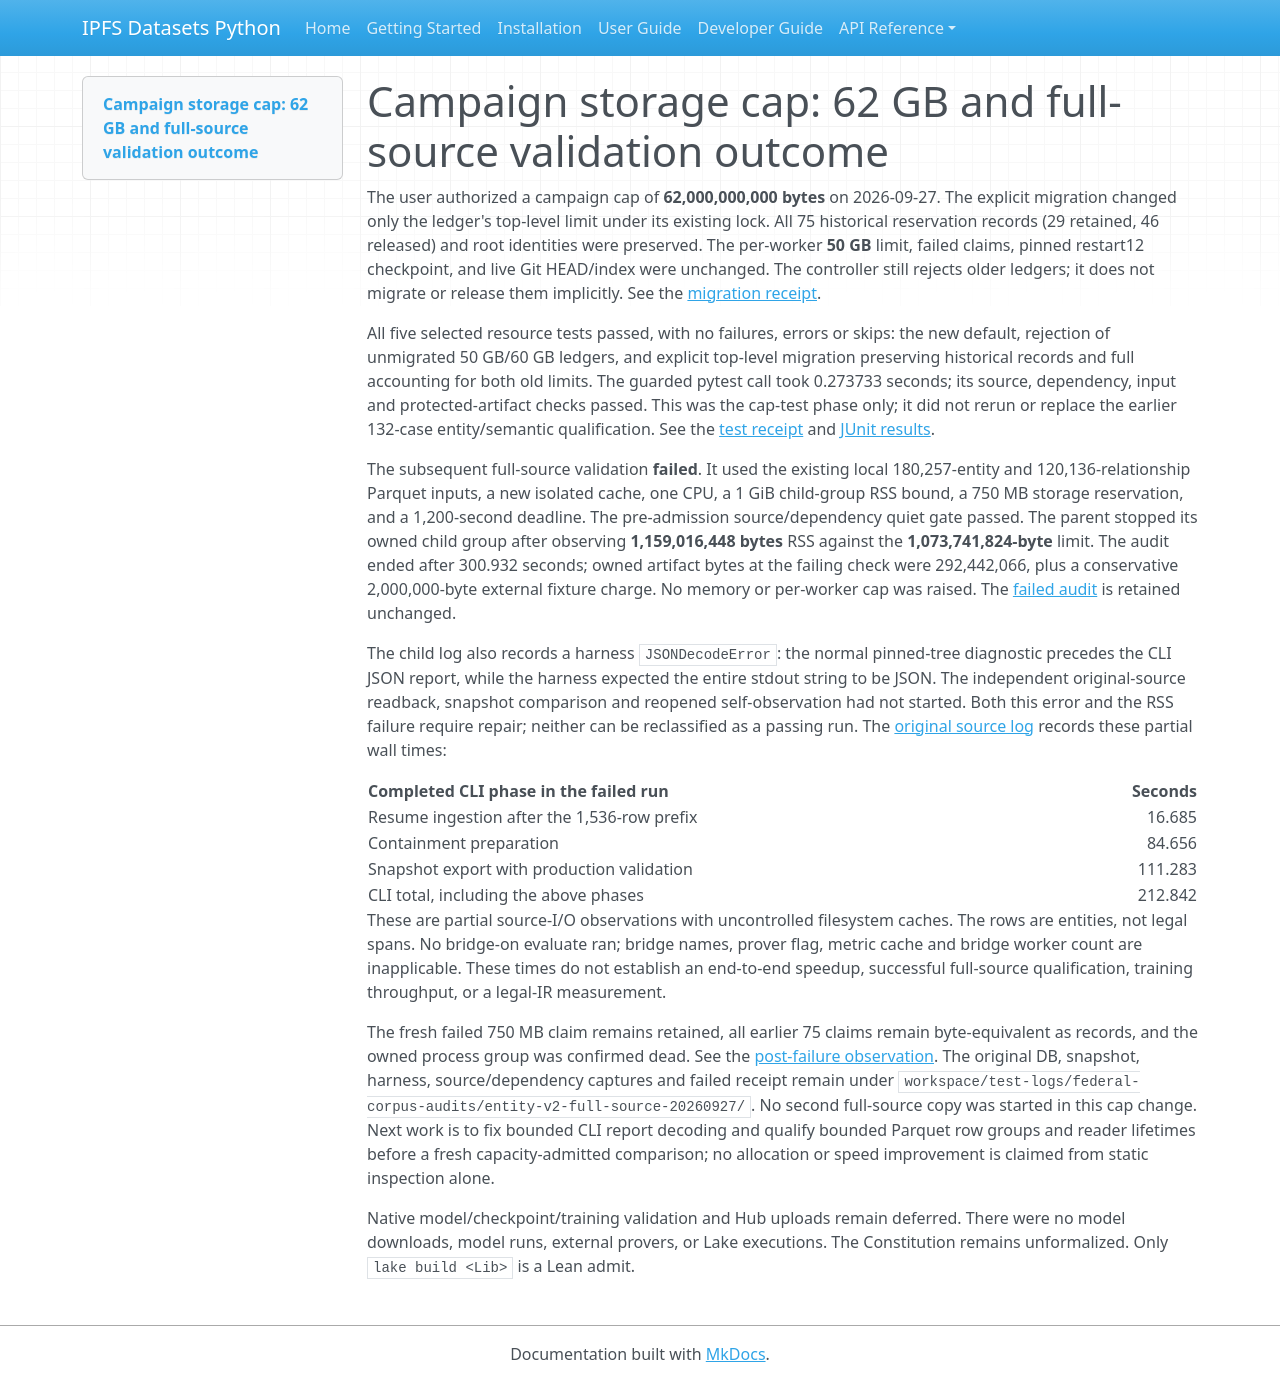

repository: endomorphosis/ipfs_datasets_py · page: implementation/reports/campaign_storage_cap_62gb/index.html · generator: mkdocs

# Campaign storage cap: 62 GB and full-source validation outcome

The user authorized a campaign cap of **62,000,000,000 bytes** on 2026-09-27.
The explicit migration changed only the ledger's top-level limit under its
existing lock. All 75 historical reservation records (29 retained, 46 released)
and root identities were preserved. The per-worker **50 GB** limit, failed
claims, pinned restart12 checkpoint, and live Git HEAD/index were unchanged.
The controller still rejects older ledgers; it does not migrate or release them
implicitly. See the [migration receipt](evidence/autoencoder_control_plane_plan/campaign-cap-62gb-migration-20260927.json).

All five selected resource tests passed, with no failures, errors or skips:
the new default, rejection of unmigrated 50 GB/60 GB ledgers, and explicit
top-level migration preserving historical records and full accounting for both
old limits. The guarded pytest call took 0.273733 seconds; its source, dependency,
input and protected-artifact checks passed. This was the cap-test phase only;
it did not rerun or replace the earlier 132-case entity/semantic qualification.
See the [test receipt](evidence/autoencoder_control_plane_plan/campaign-cap-62gb-tests-20260927.json)
and [JUnit results](evidence/autoencoder_control_plane_plan/campaign-cap-62gb-tests-20260927.xml).

The subsequent full-source validation **failed**. It used the existing local
180,257-entity and 120,136-relationship Parquet inputs, a new isolated cache,
one CPU, a 1 GiB child-group RSS bound, a 750 MB storage reservation, and a
1,200-second deadline. The pre-admission source/dependency quiet gate passed.
The parent stopped its owned child group after observing **1,159,016,448 bytes**
RSS against the **1,073,741,824-byte** limit. The audit ended after 300.932 seconds;
owned artifact bytes at the failing check were 292,442,066, plus a conservative
2,000,000-byte external fixture charge. No memory or per-worker cap was raised.
The [failed audit](evidence/autoencoder_control_plane_plan/entity-v2-full-source-failed-audit-20260927-r1.json)
is retained unchanged.

The child log also records a harness `JSONDecodeError`: the normal pinned-tree
diagnostic precedes the CLI JSON report, while the harness expected the entire
stdout string to be JSON. The independent original-source readback, snapshot
comparison and reopened self-observation had not started. Both this error and
the RSS failure require repair; neither can be reclassified as a passing run.
The [original source log](evidence/autoencoder_control_plane_plan/entity-v2-full-source-failed-source-20260927-r1.log)
records these partial wall times:

| Completed CLI phase in the failed run | Seconds |
| --- | ---: |
| Resume ingestion after the 1,536-row prefix | 16.685 |
| Containment preparation | 84.656 |
| Snapshot export with production validation | 111.283 |
| CLI total, including the above phases | 212.842 |

These are partial source-I/O observations with uncontrolled filesystem caches.
The rows are entities, not legal spans. No bridge-on evaluate ran; bridge names,
prover flag, metric cache and bridge worker count are inapplicable. These times
do not establish an end-to-end speedup, successful full-source qualification,
training throughput, or a legal-IR measurement.

The fresh failed 750 MB claim remains retained, all earlier 75 claims remain
byte-equivalent as records, and the owned process group was confirmed dead.
See the [post-failure observation](evidence/autoencoder_control_plane_plan/campaign-cap-62gb-postfailure-20260927.json).
The original DB, snapshot, harness, source/dependency captures and failed receipt
remain under `workspace/test-logs/federal-corpus-audits/entity-v2-full-source-20260927/`.
No second full-source copy was started in this cap change. Next work is to fix
bounded CLI report decoding and qualify bounded Parquet row groups and reader
lifetimes before a fresh capacity-admitted comparison; no allocation or speed
improvement is claimed from static inspection alone.

Native model/checkpoint/training validation and Hub uploads remain deferred.
There were no model downloads, model runs, external provers, or Lake executions.
The Constitution remains unformalized. Only `lake build <Lib>` is a Lean admit.
